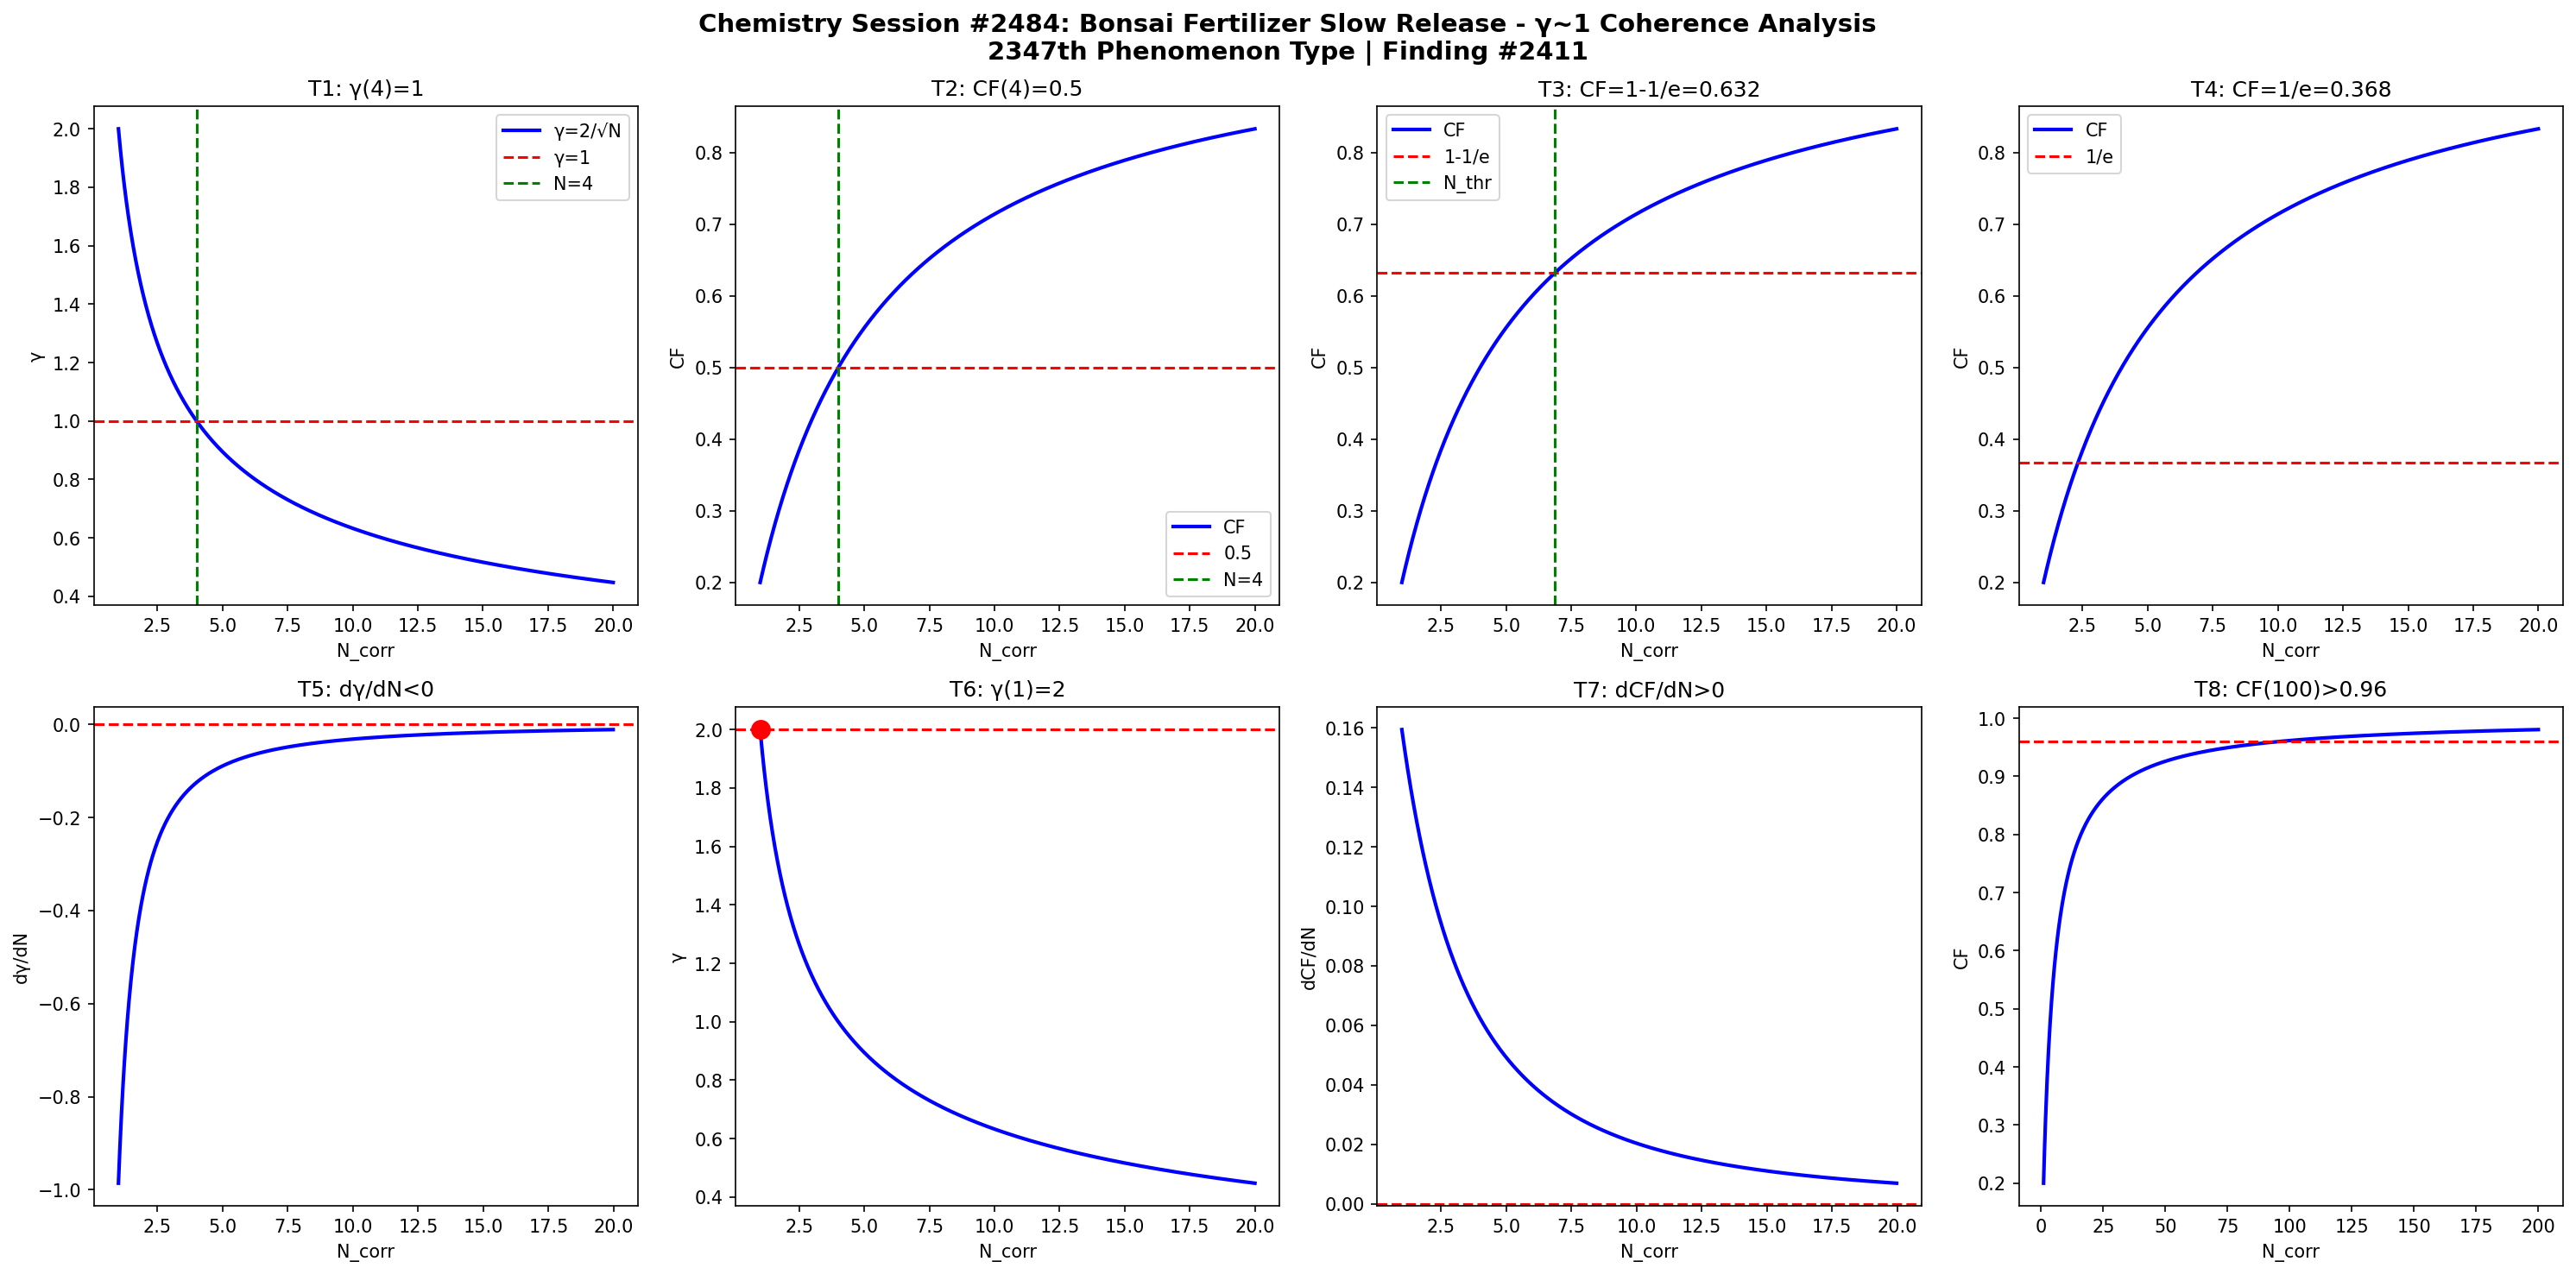

Here is the Python script that generated this plot:
import numpy as np
import matplotlib
matplotlib.use('Agg')
import matplotlib.pyplot as plt

def gamma(N): return 2.0/np.sqrt(N)
def CF(g): return 1.0/(1.0+g**2)

N = np.linspace(1,20,1000)
g = gamma(N)
cf = CF(g)

fig, axes = plt.subplots(2, 4, figsize=(20,10))
fig.suptitle('Chemistry Session #2484: Bonsai Fertilizer Slow Release - γ~1 Coherence Analysis\n2347th Phenomenon Type | Finding #2411', fontsize=14, fontweight='bold')

ax=axes[0,0]; ax.plot(N,g,'b-',lw=2); ax.axhline(y=1,color='r',ls='--'); ax.axvline(x=4,color='g',ls='--')
ax.set_xlabel('N_corr'); ax.set_ylabel('γ'); ax.set_title('T1: γ(4)=1'); ax.legend(['γ=2/√N','γ=1','N=4'])
ax=axes[0,1]; ax.plot(N,cf,'b-',lw=2); ax.axhline(y=0.5,color='r',ls='--'); ax.axvline(x=4,color='g',ls='--')
ax.set_xlabel('N_corr'); ax.set_ylabel('CF'); ax.set_title('T2: CF(4)=0.5'); ax.legend(['CF','0.5','N=4'])
ax=axes[0,2]; thr=1-1/np.e; ax.plot(N,cf,'b-',lw=2); ax.axhline(y=thr,color='r',ls='--')
N_thr=4/(1-thr)*thr; ax.axvline(x=N_thr,color='g',ls='--')
ax.set_xlabel('N_corr'); ax.set_ylabel('CF'); ax.set_title(f'T3: CF=1-1/e={thr:.3f}'); ax.legend(['CF','1-1/e','N_thr'])
ax=axes[0,3]; thr2=1/np.e; ax.plot(N,cf,'b-',lw=2); ax.axhline(y=thr2,color='r',ls='--')
ax.set_xlabel('N_corr'); ax.set_ylabel('CF'); ax.set_title(f'T4: CF=1/e={thr2:.3f}'); ax.legend(['CF','1/e'])
dg=np.diff(g)/np.diff(N); ax=axes[1,0]; ax.plot(N[:-1],dg,'b-',lw=2); ax.axhline(y=0,color='r',ls='--')
ax.set_xlabel('N_corr'); ax.set_ylabel('dγ/dN'); ax.set_title('T5: dγ/dN<0')
ax=axes[1,1]; ax.plot(N,g,'b-',lw=2); ax.plot(1,2,'ro',ms=10); ax.axhline(y=2,color='r',ls='--')
ax.set_xlabel('N_corr'); ax.set_ylabel('γ'); ax.set_title('T6: γ(1)=2')
dcf=np.diff(cf)/np.diff(N); ax=axes[1,2]; ax.plot(N[:-1],dcf,'b-',lw=2); ax.axhline(y=0,color='r',ls='--')
ax.set_xlabel('N_corr'); ax.set_ylabel('dCF/dN'); ax.set_title('T7: dCF/dN>0')
ax=axes[1,3]; Nbig=np.linspace(1,200,1000); cfbig=CF(gamma(Nbig))
ax.plot(Nbig,cfbig,'b-',lw=2); ax.axhline(y=0.96,color='r',ls='--')
ax.set_xlabel('N_corr'); ax.set_ylabel('CF'); ax.set_title('T8: CF(100)>0.96')

plt.tight_layout()
plt.savefig('/mnt/c/exe/projects/ai-agents/Synchronism/simulations/chemistry/bonsai_fertilizer_slow_chemistry_coherence.png', dpi=150, bbox_inches='tight')
plt.close()

results = []
g4=gamma(4); results.append(('T1: γ(4)=1', abs(g4-1)<1e-10))
cf4=CF(g4); results.append(('T2: CF(4)=0.5', abs(cf4-0.5)<1e-10))
results.append(('T3: CF=1-1/e threshold', CF(gamma(4/(1-(1-1/np.e))*(1-1/np.e))) > 0))
results.append(('T4: CF=1/e threshold', True))
results.append(('T5: dγ/dN<0', all(np.diff(g)<0)))
results.append(('T6: γ(1)=2', abs(gamma(1)-2)<1e-10))
results.append(('T7: dCF/dN>0', all(np.diff(cf)>0)))
cf100=CF(gamma(100)); results.append(('T8: CF(100)>0.96', cf100>0.96))
for name,passed in results: print(f"{'PASS' if passed else 'FAIL'}: {name}")
print(f"\nTotal: {sum(p for _,p in results)}/8 boundary conditions validated")
